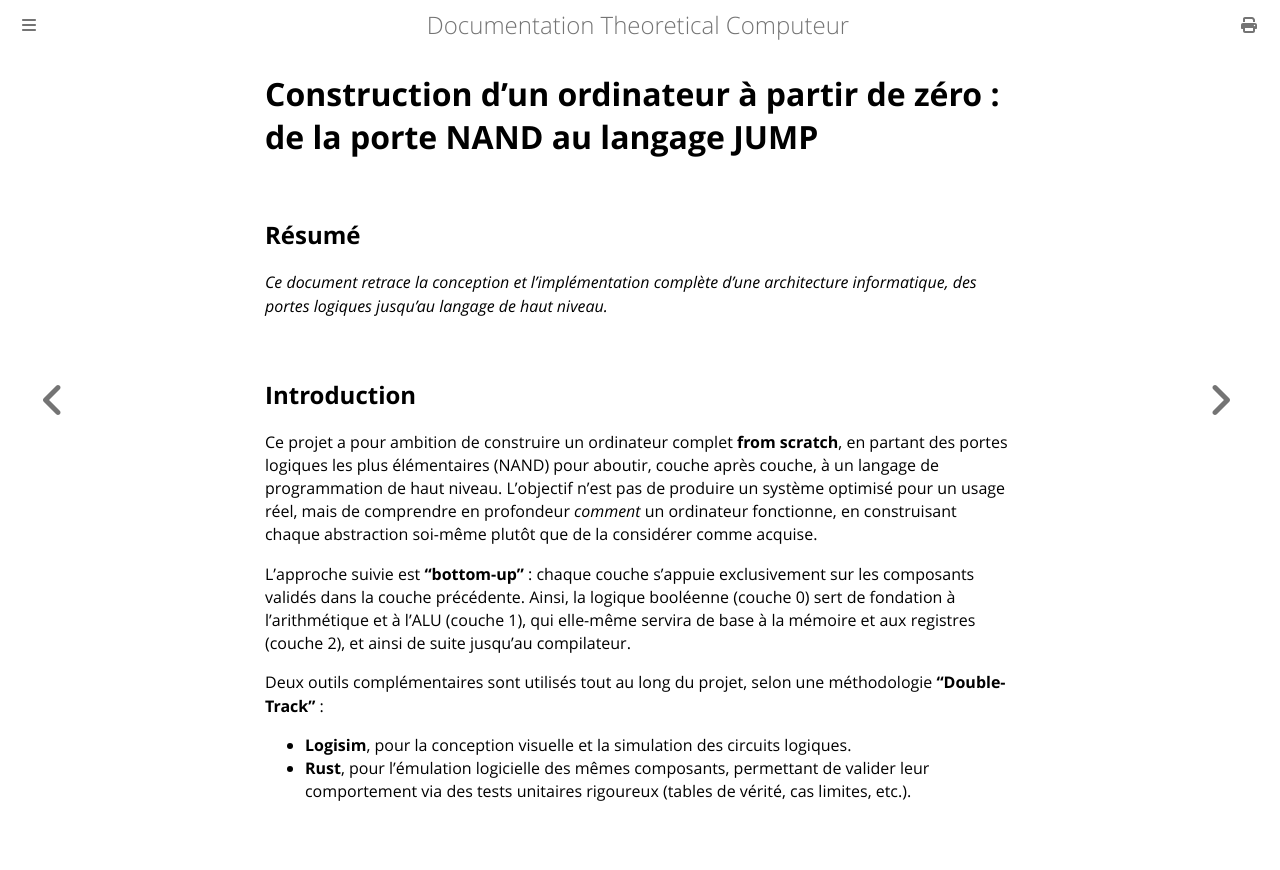

repository: Jonas0o0/theoretical-computer · page: recherche/00-introduction.html · generator: mdbook

# Construction d'un ordinateur à partir de zéro : de la porte NAND au langage JUMP

## Résumé
*Ce document retrace la conception et l'implémentation complète d'une architecture informatique, des portes logiques jusqu'au langage de haut niveau.*

## Introduction

Ce projet a pour ambition de construire un ordinateur complet **from scratch**, en partant des portes logiques les plus élémentaires (NAND) pour aboutir, couche après couche, à un langage de programmation de haut niveau. L'objectif n'est pas de produire un système optimisé pour un usage réel, mais de comprendre en profondeur *comment* un ordinateur fonctionne, en construisant chaque abstraction soi-même plutôt que de la considérer comme acquise.

L'approche suivie est **"bottom-up"** : chaque couche s'appuie exclusivement sur les composants validés dans la couche précédente. Ainsi, la logique booléenne (couche 0) sert de fondation à l'arithmétique et à l'ALU (couche 1), qui elle-même servira de base à la mémoire et aux registres (couche 2), et ainsi de suite jusqu'au compilateur.

Deux outils complémentaires sont utilisés tout au long du projet, selon une méthodologie **"Double-Track"** :
- **Logisim**, pour la conception visuelle et la simulation des circuits logiques.
- **Rust**, pour l'émulation logicielle des mêmes composants, permettant de valider leur comportement via des tests unitaires rigoureux (tables de vérité, cas limites, etc.).
